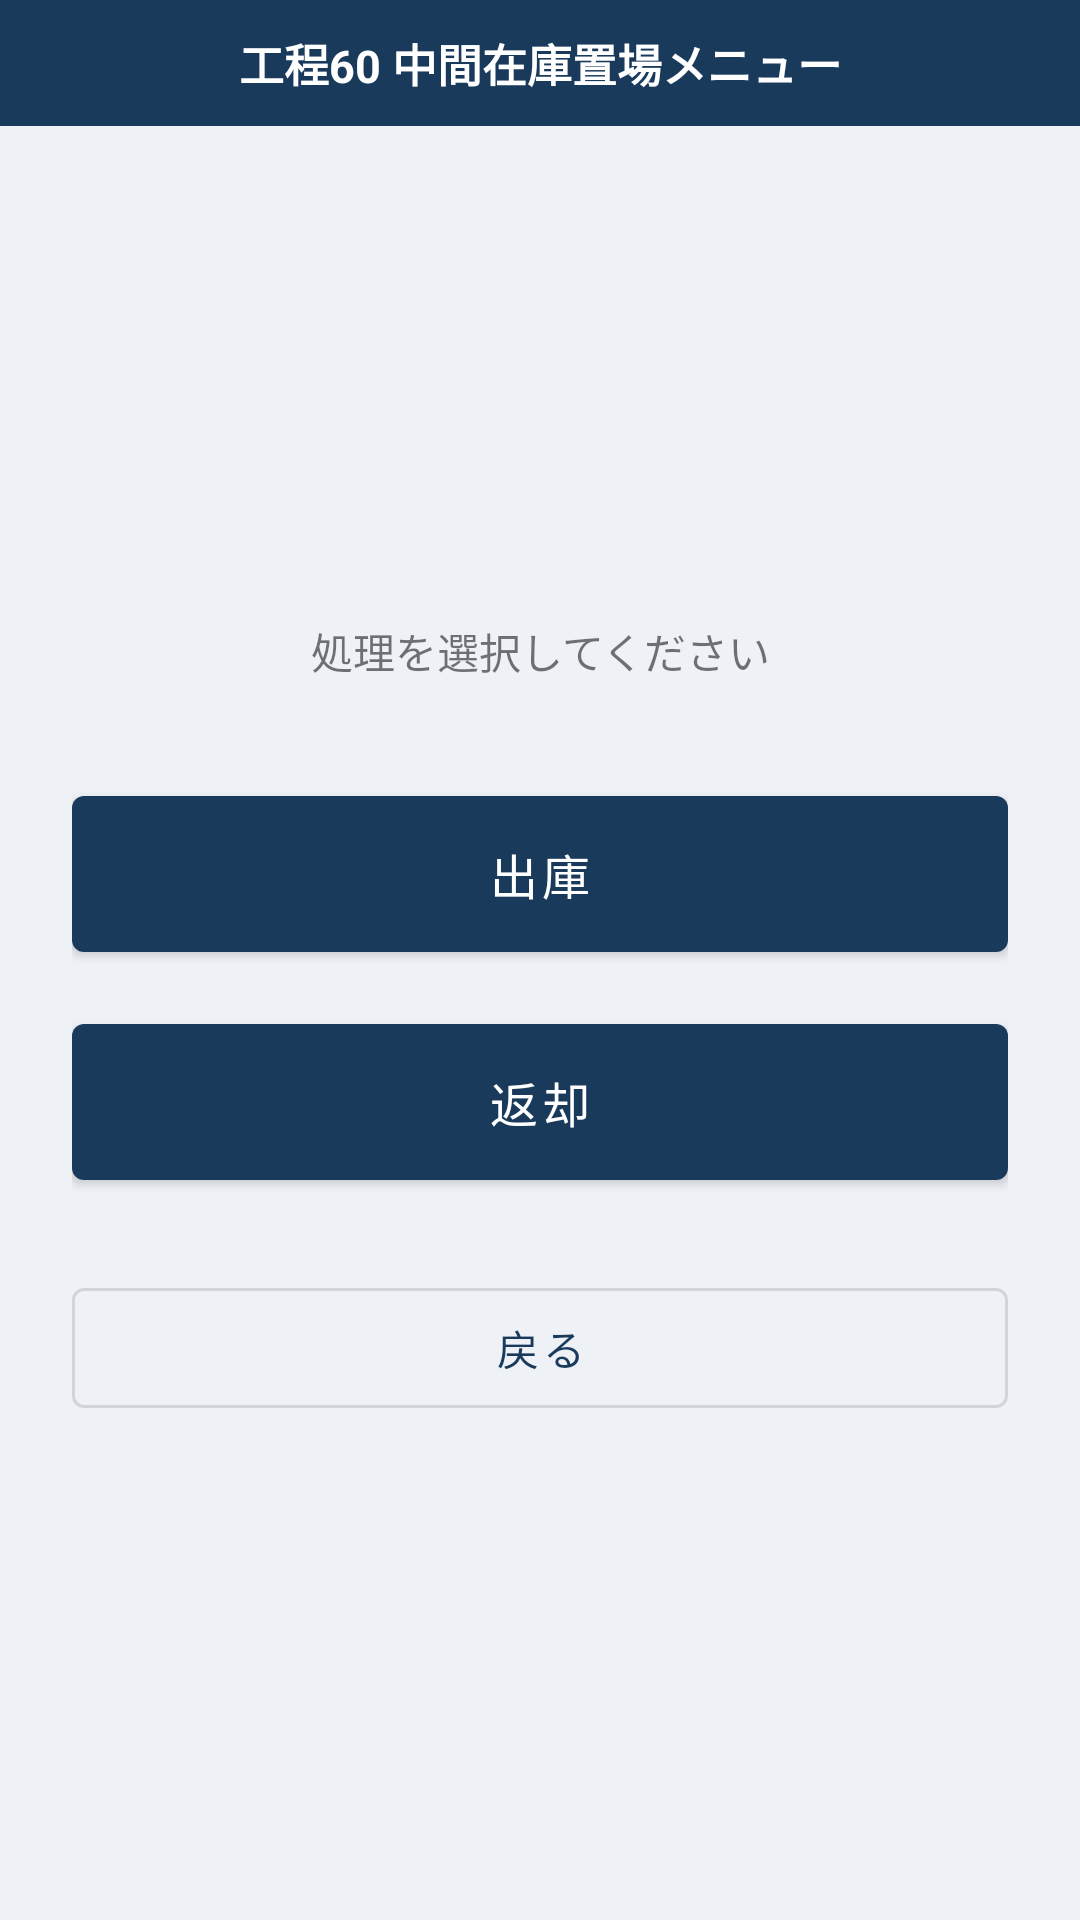

The Android layout XML behind this screen, and the referenced resources:
<!-- AndroidManifest.xml: application theme Theme.BTTokyu -->
<!-- res/layout/fragment_stock_menu.xml -->
<?xml version="1.0" encoding="utf-8"?>
<LinearLayout xmlns:android="http://schemas.android.com/apk/res/android"
    android:layout_width="match_parent" android:layout_height="match_parent"
    android:orientation="vertical" android:background="@color/background">

    <TextView
        android:layout_width="match_parent" android:layout_height="wrap_content"
        android:text="工程60 中間在庫置場メニュー"
        style="@style/Widget.BTTokyu.TitleBar"/>

    <LinearLayout
        android:layout_width="match_parent" android:layout_height="0dp"
        android:layout_weight="1" android:orientation="vertical"
        android:gravity="center" android:padding="24dp">

        <TextView
            android:layout_width="match_parent" android:layout_height="wrap_content"
            android:text="処理を選択してください"
            android:gravity="center" android:textSize="14sp"
            android:layout_marginBottom="24dp"/>

        <com.google.android.material.button.MaterialButton
            android:id="@+id/btnStockOut"
            style="@style/Widget.BTTokyu.MenuButton"
            android:text="出庫"/>

        <com.google.android.material.button.MaterialButton
            android:id="@+id/btnStockReturn"
            style="@style/Widget.BTTokyu.MenuButton"
            android:text="返却"
            android:layout_marginTop="12dp"/>

        <com.google.android.material.button.MaterialButton
            android:id="@+id/btnBack"
            android:layout_width="match_parent" android:layout_height="52dp" style="@style/Widget.MaterialComponents.Button.OutlinedButton"
            android:text="戻る"
            android:layout_marginTop="24dp"/>

    </LinearLayout>
</LinearLayout>
<!-- resources referenced by this layout -->
<resources>
  <color name="background">   #EEF2F7</color>
  <style name="Widget.BTTokyu.MenuButton" parent="Widget.MaterialComponents.Button">
          <item name="android:layout_width">match_parent</item>
          <item name="android:layout_height">64dp</item>
          <item name="android:layout_marginTop">8dp</item>
          <item name="android:textSize">16sp</item>
          <item name="backgroundTint">@color/primary</item>
      </style>
  <style name="Widget.BTTokyu.TitleBar">
          <item name="android:background">@color/primary</item>
          <item name="android:textColor">@color/on_primary</item>
          <item name="android:textSize">15sp</item>
          <item name="android:textStyle">bold</item>
          <item name="android:gravity">center</item>
          <item name="android:padding">10dp</item>
      </style>
  <style name="Theme.BTTokyu" parent="Theme.MaterialComponents.DayNight.NoActionBar">
          <item name="colorPrimary">          @color/primary</item>
          <item name="colorPrimaryDark">      @color/primary_dark</item>
          <item name="colorAccent">           @color/accent</item>
          <item name="colorSecondary">        @color/secondary</item>
          <item name="android:windowBackground">@color/background</item>
          <item name="android:statusBarColor">@color/primary_dark</item>
      </style>
  <color name="primary">      #1A3A5C</color>
  <color name="on_primary">   #FFFFFF</color>
  <color name="primary_dark"> #0F2540</color>
  <color name="accent">       #E8A020</color>
  <color name="secondary">    #2E6DA4</color>
</resources>
